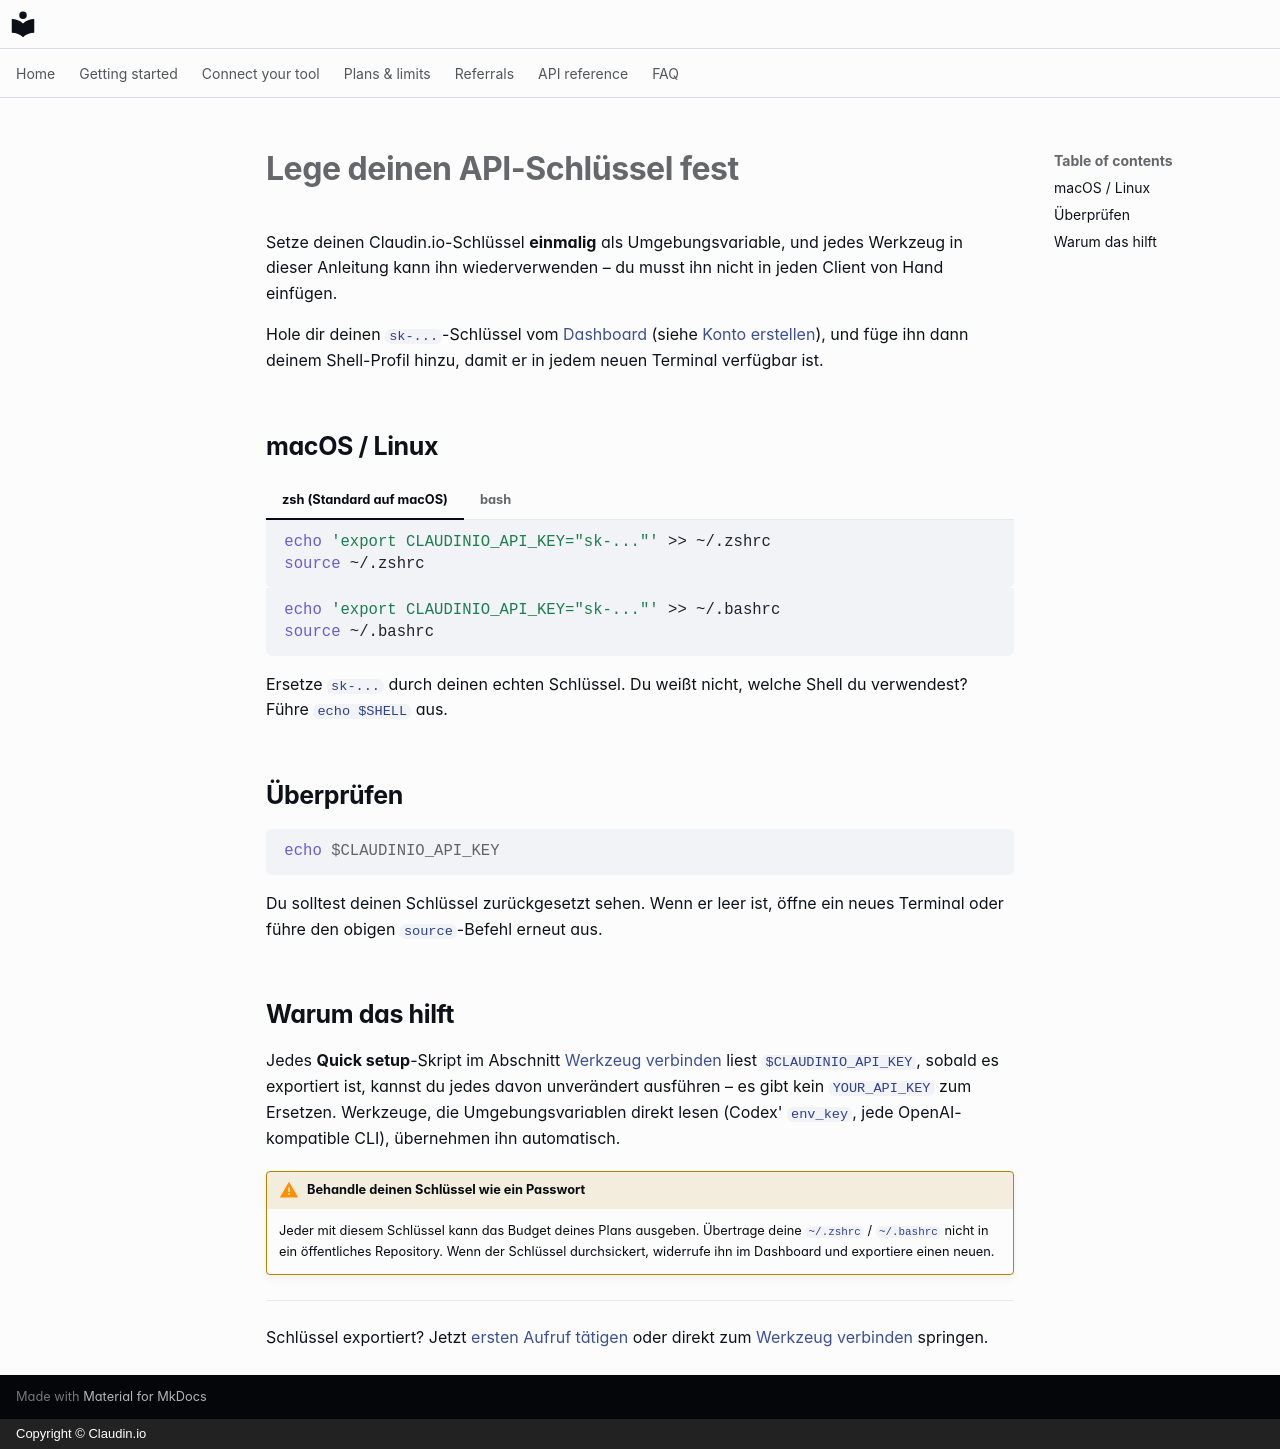

repository: claudin-io/docs · page: getting-started/set-your-key.de/index.html · generator: mkdocs · copyright: Copyright © Claudin.io

# Lege deinen API-Schlüssel fest

Setze deinen Claudin.io-Schlüssel **einmalig** als Umgebungsvariable, und jedes Werkzeug in dieser Anleitung kann ihn wiederverwenden – du musst ihn nicht in jeden Client von Hand einfügen.

Hole dir deinen `sk-...`-Schlüssel vom [Dashboard](https://claudin.io/dashboard) (siehe [Konto erstellen](account.md)), und füge ihn dann deinem Shell-Profil hinzu, damit er in jedem neuen Terminal verfügbar ist.

## macOS / Linux

=== "zsh (Standard auf macOS)"

    ```bash
    echo 'export CLAUDINIO_API_KEY="sk-..."' >> ~/.zshrc
    source ~/.zshrc
    ```

=== "bash"

    ```bash
    echo 'export CLAUDINIO_API_KEY="sk-..."' >> ~/.bashrc
    source ~/.bashrc
    ```

Ersetze `sk-...` durch deinen echten Schlüssel. Du weißt nicht, welche Shell du verwendest? Führe `echo $SHELL` aus.

## Überprüfen

```bash
echo $CLAUDINIO_API_KEY
```

Du solltest deinen Schlüssel zurückgesetzt sehen. Wenn er leer ist, öffne ein neues Terminal oder führe den obigen `source`-Befehl erneut aus.

## Warum das hilft

Jedes **Quick setup**-Skript im Abschnitt [Werkzeug verbinden](../clients/opencode.md) liest `$CLAUDINIO_API_KEY`, sobald es exportiert ist, kannst du jedes davon unverändert ausführen – es gibt kein `YOUR_API_KEY` zum Ersetzen. Werkzeuge, die Umgebungsvariablen direkt lesen (Codex' `env_key`, jede OpenAI-kompatible CLI), übernehmen ihn automatisch.

!!! warning "Behandle deinen Schlüssel wie ein Passwort"
    Jeder mit diesem Schlüssel kann das Budget deines Plans ausgeben. Übertrage deine `~/.zshrc` / `~/.bashrc` nicht in ein öffentliches Repository. Wenn der Schlüssel durchsickert, widerrufe ihn im Dashboard und exportiere einen neuen.

---

Schlüssel exportiert? Jetzt [ersten Aufruf tätigen](first-call.md) oder direkt zum [Werkzeug verbinden](../clients/opencode.md) springen.
